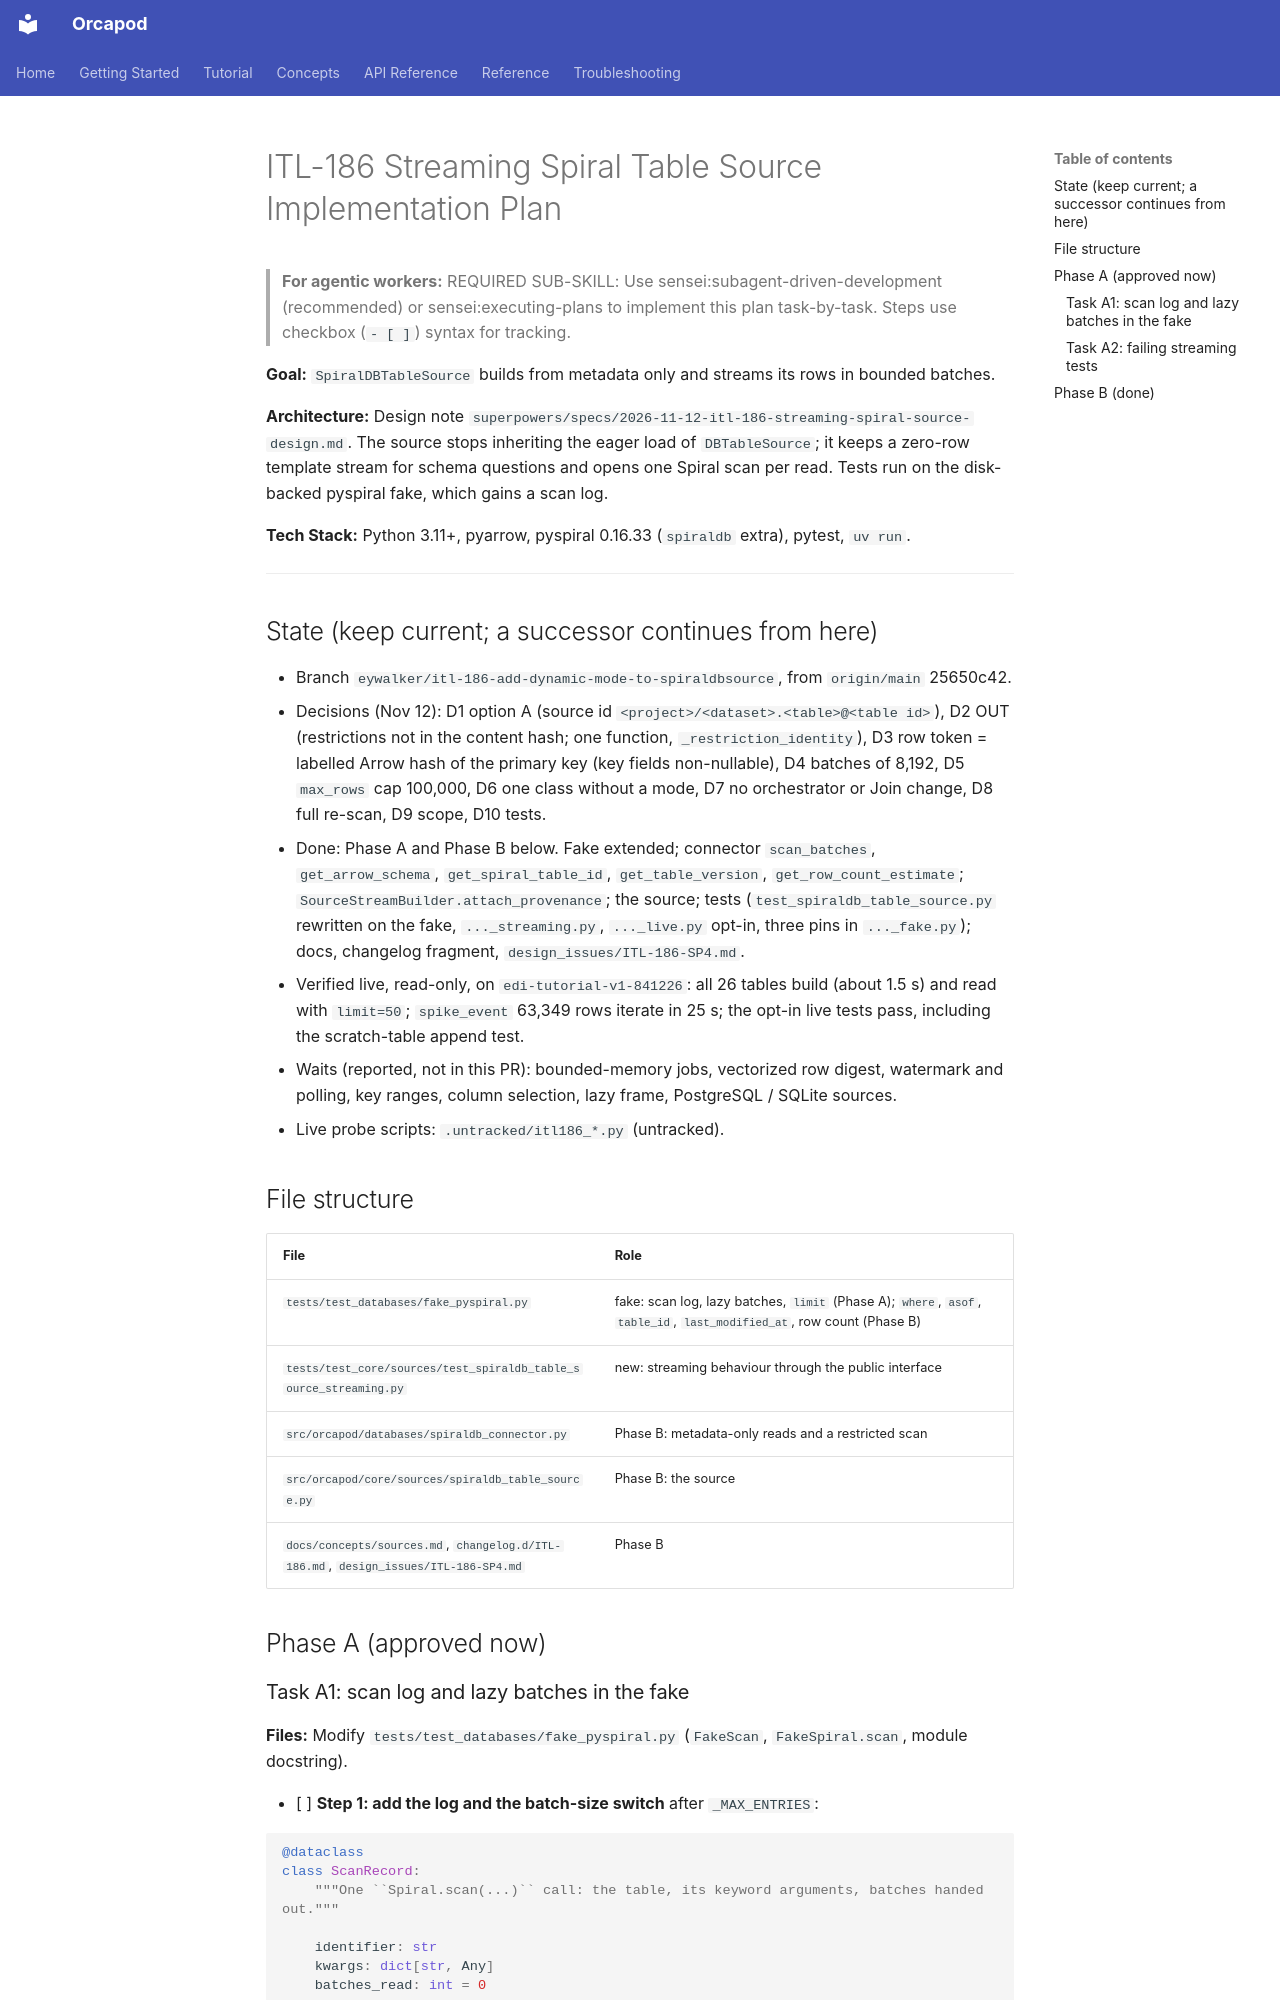

repository: nauticalab/orcapod-python · page: dev/plans/2026-11-12-itl-186-streaming-spiral-source/index.html · generator: mkdocs

# ITL-186 Streaming Spiral Table Source Implementation Plan

> **For agentic workers:** REQUIRED SUB-SKILL: Use sensei:subagent-driven-development (recommended) or sensei:executing-plans to implement this plan task-by-task. Steps use checkbox (`- [ ]`) syntax for tracking.

**Goal:** `SpiralDBTableSource` builds from metadata only and streams its rows in bounded batches.

**Architecture:** Design note `superpowers/specs/2026-11-12-itl-186-streaming-spiral-source-design.md`.
The source stops inheriting the eager load of `DBTableSource`; it keeps a zero-row template
stream for schema questions and opens one Spiral scan per read. Tests run on the disk-backed
pyspiral fake, which gains a scan log.

**Tech Stack:** Python 3.11+, pyarrow, pyspiral 0.16.33 (`spiraldb` extra), pytest, `uv run`.

---

## State (keep current; a successor continues from here)

* Branch `eywalker/itl-186-add-dynamic-mode-to-spiraldbsource`, from `origin/main` 25650c42.
* Decisions (Nov 12): D1 option A (source id `<project>/<dataset>.<table>@<table id>`),
  D2 OUT (restrictions not in the content hash; one function, `_restriction_identity`),
  D3 row token = labelled Arrow hash of the primary key (key fields non-nullable),
  D4 batches of 8,192, D5 `max_rows` cap 100,000, D6 one class without a mode,
  D7 no orchestrator or Join change, D8 full re-scan, D9 scope, D10 tests.
* Done: Phase A and Phase B below. Fake extended; connector `scan_batches`,
  `get_arrow_schema`, `get_spiral_table_id`, `get_table_version`, `get_row_count_estimate`;
  `SourceStreamBuilder.attach_provenance`; the source; tests (`test_spiraldb_table_source.py`
  rewritten on the fake, `..._streaming.py`, `..._live.py` opt-in, three pins in `..._fake.py`);
  docs, changelog fragment, `design_issues/ITL-186-SP4.md`.
* Verified live, read-only, on `edi-tutorial-v1-841226`: all 26 tables build (about 1.5 s)
  and read with `limit=50`; `spike_event` 63,349 rows iterate in 25 s; the opt-in live tests
  pass, including the scratch-table append test.
* Waits (reported, not in this PR): bounded-memory jobs, vectorized row digest, watermark and
  polling, key ranges, column selection, lazy frame, PostgreSQL / SQLite sources.
* Live probe scripts: `.untracked/itl186_*.py` (untracked).

## File structure

| File | Role |
|---|---|
| `tests/test_databases/fake_pyspiral.py` | fake: scan log, lazy batches, `limit` (Phase A); `where`, `asof`, `table_id`, `last_modified_at`, row count (Phase B) |
| `tests/test_core/sources/test_spiraldb_table_source_streaming.py` | new: streaming behaviour through the public interface |
| `src/orcapod/databases/spiraldb_connector.py` | Phase B: metadata-only reads and a restricted scan |
| `src/orcapod/core/sources/spiraldb_table_source.py` | Phase B: the source |
| `docs/concepts/sources.md`, `changelog.d/ITL-186.md`, `design_issues/ITL-186-SP4.md` | Phase B |

## Phase A (approved now)
